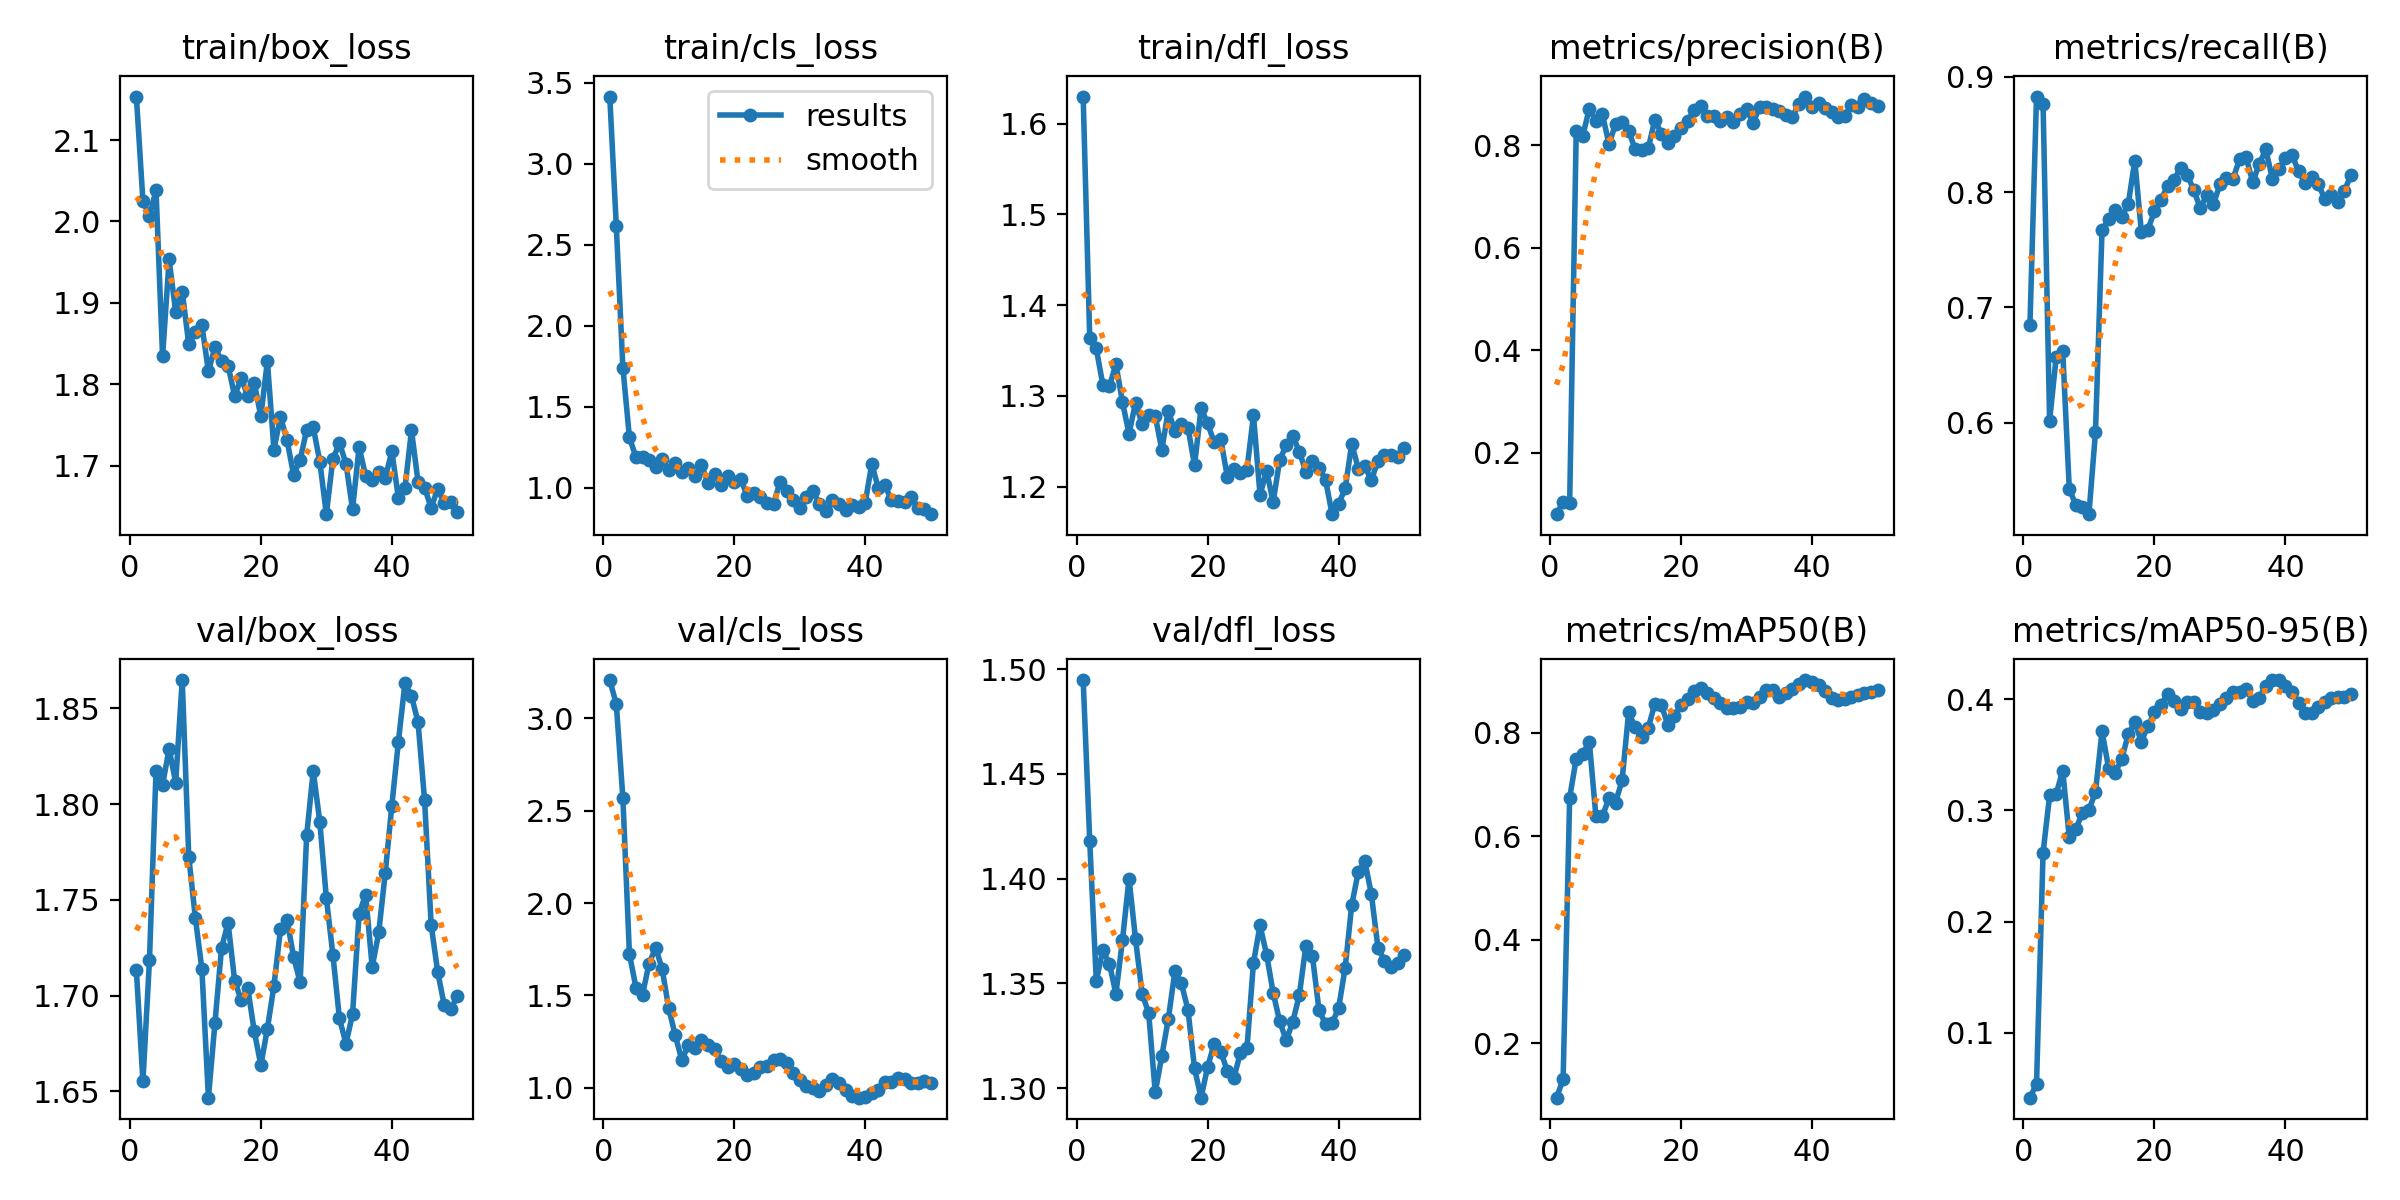

The table this chart was drawn from, first rows:
epoch, time, train/box_loss, train/cls_loss, train/dfl_loss, metrics/precision(B), metrics/recall(B), metrics/mAP50(B), metrics/mAP50-95(B), val/box_loss, val/cls_loss, val/dfl_loss, lr/pg0, lr/pg1, lr/pg2
1, 25.37, 2.153, 3.415, 1.63, 0.08019, 0.6851, 0.09518, 0.04181, 1.713, 3.207, 1.495, 0.00014, 0.00014, 0.00014
2, 49.39, 2.025, 2.613, 1.364, 0.1033, 0.8829, 0.1311, 0.05408, 1.655, 3.077, 1.418, 0.0002941, 0.0002941, 0.0002941
3, 73.87, 2.007, 1.741, 1.352, 0.1026, 0.8766, 0.6747, 0.2619, 1.718, 2.569, 1.351, 0.0004418, 0.0004418, 0.0004418
4, 98.94, 2.039, 1.31, 1.312, 0.828, 0.6017, 0.7502, 0.3134, 1.817, 1.725, 1.366, 0.0005832, 0.0005832, 0.0005832
5, 122, 1.834, 1.188, 1.311, 0.8182, 0.6566, 0.7598, 0.3148, 1.81, 1.542, 1.359, 0.0007182, 0.0007182, 0.0007182
6, 145.8, 1.953, 1.191, 1.335, 0.8709, 0.662, 0.7822, 0.3356, 1.829, 1.505, 1.345, 0.0008469, 0.0008469, 0.0008469
7, 169, 1.889, 1.169, 1.293, 0.8475, 0.5427, 0.6397, 0.2757, 1.811, 1.673, 1.371, 0.0009693, 0.0009693, 0.0009693
8, 194.3, 1.914, 1.125, 1.258, 0.8598, 0.5285, 0.6387, 0.2832, 1.865, 1.759, 1.4, 0.001085, 0.001085, 0.001085
9, 221.2, 1.849, 1.174, 1.293, 0.8018, 0.5269, 0.674, 0.2976, 1.772, 1.643, 1.371, 0.001195, 0.001195, 0.001195
10, 249, 1.865, 1.108, 1.268, 0.8408, 0.5206, 0.6653, 0.3005, 1.741, 1.431, 1.345, 0.001298, 0.001298, 0.001298
11, 278.9, 1.873, 1.153, 1.279, 0.8443, 0.5918, 0.708, 0.3164, 1.714, 1.284, 1.336, 0.001395, 0.001395, 0.001395
12, 309.4, 1.816, 1.096, 1.278, 0.8275, 0.7668, 0.8393, 0.3709, 1.647, 1.151, 1.298, 0.001486, 0.001486, 0.001486
13, 341.8, 1.846, 1.118, 1.241, 0.7919, 0.7769, 0.8104, 0.3382, 1.686, 1.232, 1.315, 0.001525, 0.001525, 0.001525
14, 373.1, 1.829, 1.072, 1.284, 0.7903, 0.7848, 0.7924, 0.3337, 1.725, 1.216, 1.333, 0.001485, 0.001485, 0.001485
15, 402.9, 1.823, 1.138, 1.261, 0.7942, 0.7785, 0.8095, 0.3459, 1.738, 1.259, 1.356, 0.001446, 0.001446, 0.001446
16, 429.9, 1.786, 1.029, 1.269, 0.8491, 0.7896, 0.8561, 0.3681, 1.708, 1.231, 1.35, 0.001406, 0.001406, 0.001406
17, 461.6, 1.808, 1.087, 1.265, 0.8223, 0.8273, 0.8536, 0.379, 1.697, 1.208, 1.337, 0.001366, 0.001366, 0.001366
18, 493.1, 1.786, 1.017, 1.223, 0.804, 0.7658, 0.8147, 0.3617, 1.704, 1.144, 1.309, 0.001327, 0.001327, 0.001327
19, 522.2, 1.802, 1.071, 1.286, 0.817, 0.7674, 0.8315, 0.3759, 1.681, 1.114, 1.295, 0.001287, 0.001287, 0.001287
20, 550.2, 1.761, 1.032, 1.27, 0.8337, 0.7832, 0.8536, 0.3879, 1.664, 1.127, 1.31, 0.001248, 0.001248, 0.001248
21, 579.4, 1.828, 1.055, 1.249, 0.8463, 0.7927, 0.8656, 0.395, 1.683, 1.102, 1.321, 0.001208, 0.001208, 0.001208
22, 31453, 1.72, 0.9457, 1.253, 0.8684, 0.8054, 0.8798, 0.4042, 1.705, 1.071, 1.317, 0.001168, 0.001168, 0.001168
23, 31478, 1.76, 0.9669, 1.211, 0.8768, 0.8107, 0.8863, 0.398, 1.735, 1.078, 1.308, 0.001129, 0.001129, 0.001129
24, 31503, 1.732, 0.9417, 1.22, 0.8564, 0.821, 0.8771, 0.3911, 1.74, 1.111, 1.305, 0.001089, 0.001089, 0.001089
25, 31528, 1.689, 0.9025, 1.215, 0.857, 0.8149, 0.8674, 0.3972, 1.72, 1.12, 1.317, 0.00105, 0.00105, 0.00105
26, 31552, 1.707, 0.9002, 1.219, 0.8478, 0.8019, 0.8574, 0.3969, 1.707, 1.148, 1.319, 0.00101, 0.00101, 0.00101
27, 31576, 1.744, 1.035, 1.279, 0.8554, 0.7861, 0.8485, 0.3885, 1.784, 1.159, 1.36, 0.0009704, 0.0009704, 0.0009704
28, 31602, 1.747, 0.9817, 1.191, 0.8459, 0.7975, 0.847, 0.3877, 1.817, 1.133, 1.378, 0.0009308, 0.0009308, 0.0009308
29, 31625, 1.705, 0.9256, 1.218, 0.8596, 0.7896, 0.8492, 0.3901, 1.791, 1.08, 1.364, 0.0008912, 0.0008912, 0.0008912
30, 31649, 1.641, 0.8749, 1.183, 0.8703, 0.8066, 0.86, 0.3956, 1.751, 1.044, 1.346, 0.0008516, 0.0008516, 0.0008516
31, 31673, 1.709, 0.9389, 1.229, 0.8425, 0.8125, 0.8574, 0.4008, 1.721, 1.011, 1.332, 0.000812, 0.000812, 0.000812
32, 31697, 1.728, 0.9764, 1.246, 0.8746, 0.8117, 0.8689, 0.4066, 1.688, 1, 1.323, 0.0007724, 0.0007724, 0.0007724
33, 31721, 1.703, 0.9018, 1.256, 0.8732, 0.8284, 0.8835, 0.4061, 1.675, 0.9833, 1.332, 0.0007328, 0.0007328, 0.0007328
34, 31745, 1.647, 0.8547, 1.238, 0.8706, 0.8302, 0.8836, 0.4089, 1.69, 1.015, 1.344, 0.0006932, 0.0006932, 0.0006932
35, 31770, 1.723, 0.9264, 1.217, 0.8666, 0.8085, 0.8687, 0.3984, 1.743, 1.045, 1.368, 0.0006536, 0.0006536, 0.0006536
36, 31793, 1.688, 0.8993, 1.229, 0.8584, 0.8244, 0.8763, 0.4012, 1.753, 1.026, 1.363, 0.000614, 0.000614, 0.000614
37, 31818, 1.683, 0.8627, 1.221, 0.8548, 0.837, 0.8855, 0.4119, 1.715, 0.9864, 1.337, 0.0005744, 0.0005744, 0.0005744
38, 31844, 1.692, 0.8935, 1.207, 0.881, 0.8117, 0.8938, 0.4167, 1.733, 0.9561, 1.331, 0.0005348, 0.0005348, 0.0005348
39, 31872, 1.685, 0.8778, 1.17, 0.8946, 0.8196, 0.9019, 0.417, 1.764, 0.9469, 1.331, 0.0004952, 0.0004952, 0.0004952
40, 31902, 1.718, 0.9078, 1.181, 0.8734, 0.8298, 0.8978, 0.4121, 1.799, 0.9524, 1.338, 0.0004556, 0.0004556, 0.0004556
41, 31931, 1.661, 1.147, 1.198, 0.8825, 0.8323, 0.8921, 0.4059, 1.833, 0.9717, 1.357, 0.000416, 0.000416, 0.000416
42, 31960, 1.673, 0.9957, 1.247, 0.8725, 0.818, 0.8798, 0.3963, 1.863, 0.9894, 1.387, 0.0003764, 0.0003764, 0.0003764
43, 31988, 1.744, 1.015, 1.22, 0.8646, 0.808, 0.8668, 0.387, 1.856, 1.03, 1.403, 0.0003368, 0.0003368, 0.0003368
44, 32017, 1.68, 0.9218, 1.222, 0.8549, 0.8133, 0.8633, 0.3875, 1.843, 1.032, 1.408, 0.0002972, 0.0002972, 0.0002972
45, 32046, 1.673, 0.9174, 1.207, 0.8571, 0.807, 0.8648, 0.3931, 1.802, 1.055, 1.392, 0.0002576, 0.0002576, 0.0002576
46, 32076, 1.648, 0.9104, 1.228, 0.8773, 0.7943, 0.8685, 0.3973, 1.737, 1.046, 1.367, 0.000218, 0.000218, 0.000218
47, 32104, 1.672, 0.9393, 1.235, 0.875, 0.7977, 0.8724, 0.4005, 1.712, 1.024, 1.361, 0.0001784, 0.0001784, 0.0001784
48, 32133, 1.654, 0.8728, 1.235, 0.89, 0.7911, 0.8772, 0.4015, 1.695, 1.026, 1.358, 0.0001388, 0.0001388, 0.0001388
49, 32160, 1.656, 0.8689, 1.233, 0.8816, 0.8012, 0.8796, 0.4017, 1.693, 1.037, 1.36, 9.92e-05, 9.92e-05, 9.92e-05
50, 32188, 1.643, 0.8359, 1.243, 0.8766, 0.8149, 0.8836, 0.4041, 1.7, 1.028, 1.364, 5.96e-05, 5.96e-05, 5.96e-05
